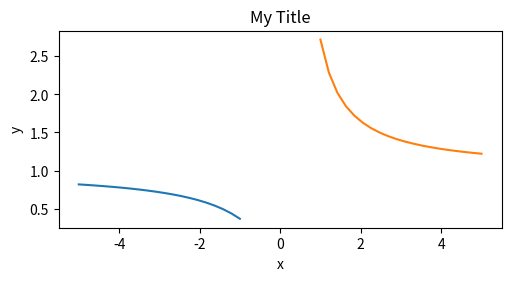

Reproduce this figure in Python.
import matplotlib.pyplot as plt
import numpy as np
import math
import matplotlib as mpl

my_figure, axis1 = plt.subplots(figsize=(5,2.7), layout='constrained')
axis1.set_title("My Title")
axis1.set_xlabel("x")
axis1.set_ylabel("y")
x = np.linspace(-5,-1,20)
axis1.plot(x, math.e**(1/x))
x = np.linspace(1,5,20)
axis1.plot(x, math.e**(1/x))


plt.show()